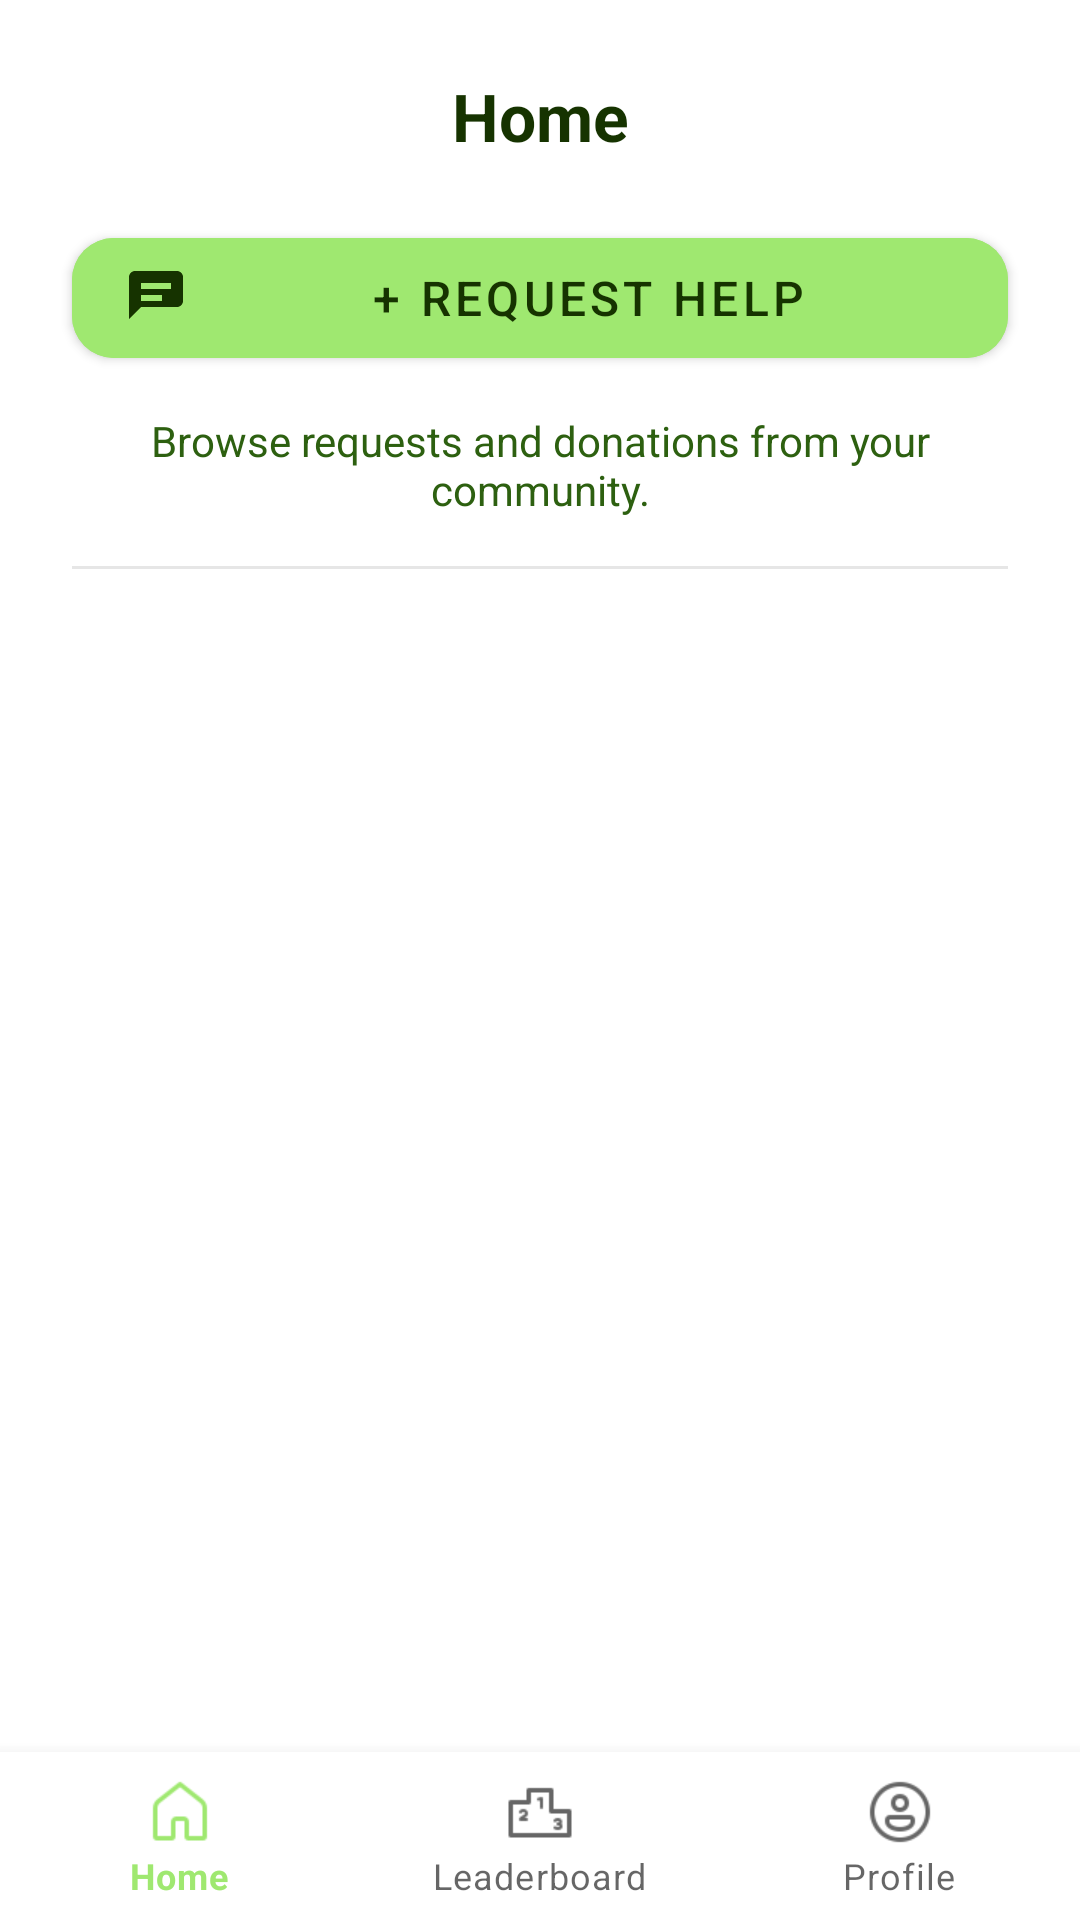

Produce the Android XML layout that renders to this screen, including the resource entries it uses.
<!-- AndroidManifest.xml: application theme Theme.LendAHand -->
<!-- res/layout/activity_main.xml -->
<?xml version="1.0" encoding="utf-8"?>
<androidx.constraintlayout.widget.ConstraintLayout xmlns:android="http://schemas.android.com/apk/res/android"
    xmlns:app="http://schemas.android.com/apk/res-auto"
    xmlns:tools="http://schemas.android.com/tools"
    android:id="@+id/main"
    android:layout_width="match_parent"
    android:layout_height="match_parent"
    android:background="@color/white"
    tools:context=".MainActivity">

    <TextView
        android:id="@+id/homeTitle"
        android:layout_width="wrap_content"
        android:layout_height="wrap_content"
        android:layout_marginTop="24dp"
        android:text="Home"
        android:textColor="#163300"
        android:textSize="22sp"
        android:textStyle="bold"
        app:layout_constraintEnd_toEndOf="parent"
        app:layout_constraintStart_toStartOf="parent"
        app:layout_constraintTop_toTopOf="parent" />

    <com.google.android.material.button.MaterialButton
        android:id="@+id/requestHelpButton"
        android:layout_width="0dp"
        android:layout_height="52dp"
        android:layout_marginStart="24dp"
        android:layout_marginEnd="24dp"
        android:layout_marginTop="20dp"
        android:text="+ Request Help"
        android:textColor="#163300"
        android:textSize="16sp"
        android:backgroundTint="#9FE870"
        app:icon="@drawable/ic_request"
        app:iconTint="#163300"
        app:cornerRadius="14dp"
        app:layout_constraintTop_toBottomOf="@id/homeTitle"
        app:layout_constraintStart_toStartOf="parent"
        app:layout_constraintEnd_toEndOf="parent" />

    <TextView
        android:id="@+id/homeSubtitle"
        android:layout_width="0dp"
        android:layout_height="wrap_content"
        android:layout_marginTop="12dp"
        android:layout_marginStart="24dp"
        android:layout_marginEnd="24dp"
        android:text="Browse requests and donations from your community."
        android:textColor="#2d6010"
        android:textSize="14sp"
        android:gravity="center"
        app:layout_constraintTop_toBottomOf="@id/requestHelpButton"
        app:layout_constraintStart_toStartOf="parent"
        app:layout_constraintEnd_toEndOf="parent" />

    <View
        android:id="@+id/divider"
        android:layout_width="0dp"
        android:layout_height="1dp"
        android:layout_marginTop="16dp"
        android:layout_marginStart="24dp"
        android:layout_marginEnd="24dp"
        android:background="#E6E6E6"
        app:layout_constraintTop_toBottomOf="@id/homeSubtitle"
        app:layout_constraintStart_toStartOf="parent"
        app:layout_constraintEnd_toEndOf="parent" />

    <androidx.recyclerview.widget.RecyclerView
        android:id="@+id/feedRecycler"
        android:layout_width="0dp"
        android:layout_height="0dp"
        android:layout_marginTop="12dp"
        android:layout_marginStart="16dp"
        android:layout_marginEnd="16dp"
        android:clipToPadding="false"
        android:paddingBottom="8dp"
        app:layout_constraintTop_toBottomOf="@id/divider"
        app:layout_constraintBottom_toTopOf="@id/bottom_navigation"
        app:layout_constraintStart_toStartOf="parent"
        app:layout_constraintEnd_toEndOf="parent" />

    <com.google.android.material.bottomnavigation.BottomNavigationView
        android:id="@+id/bottom_navigation"
        android:layout_width="0dp"
        android:layout_height="wrap_content"
        android:background="@color/white"
        app:menu="@menu/bottom_navigation"
        app:layout_constraintBottom_toBottomOf="parent"
        app:layout_constraintStart_toStartOf="parent"
        app:layout_constraintEnd_toEndOf="parent" />

</androidx.constraintlayout.widget.ConstraintLayout>
<!-- resources referenced by this layout -->
<resources>
  <!-- drawable ic_request (drawable) -->
  <?xml version="1.0" encoding="utf-8"?>
  <vector xmlns:android="http://schemas.android.com/apk/res/android"
      android:width="24dp"
      android:height="24dp"
      android:viewportWidth="24"
      android:viewportHeight="24">
      <path
          android:fillColor="#163300"
          android:pathData="M19,3H5c-1.1,0 -2,0.9 -2,2v14l4,-4h12c1.1,0 2,-0.9 2,-2V5c0,-1.1 -0.9,-2 -2,-2zM7,7h10v2H7V7zM7,11h7v2H7v-2z" />
  </vector>
  <style name="Theme.LendAHand" parent="Base.Theme.LendAHand" />
  <style name="Base.Theme.LendAHand" parent="Theme.MaterialComponents.DayNight.NoActionBar">
          <item name="colorPrimary">#9FE870</item>
          <item name="colorPrimaryVariant">#2d6010</item>
          <item name="colorOnPrimary">#163300</item>
  
          <item name="colorSecondary">#163300</item>
          <item name="colorSecondaryVariant">#2d6010</item>
          <item name="colorOnSecondary">#FFFFFF</item>
  
          <item name="android:statusBarColor">#9FE870</item>
          <item name="android:windowLightStatusBar">true</item>
      </style>
  <!-- not gathered from this repository: default colours our renderer supplied (Android Studio template values) -->
  <color name="white">#FFFFFFFF</color>
</resources>
